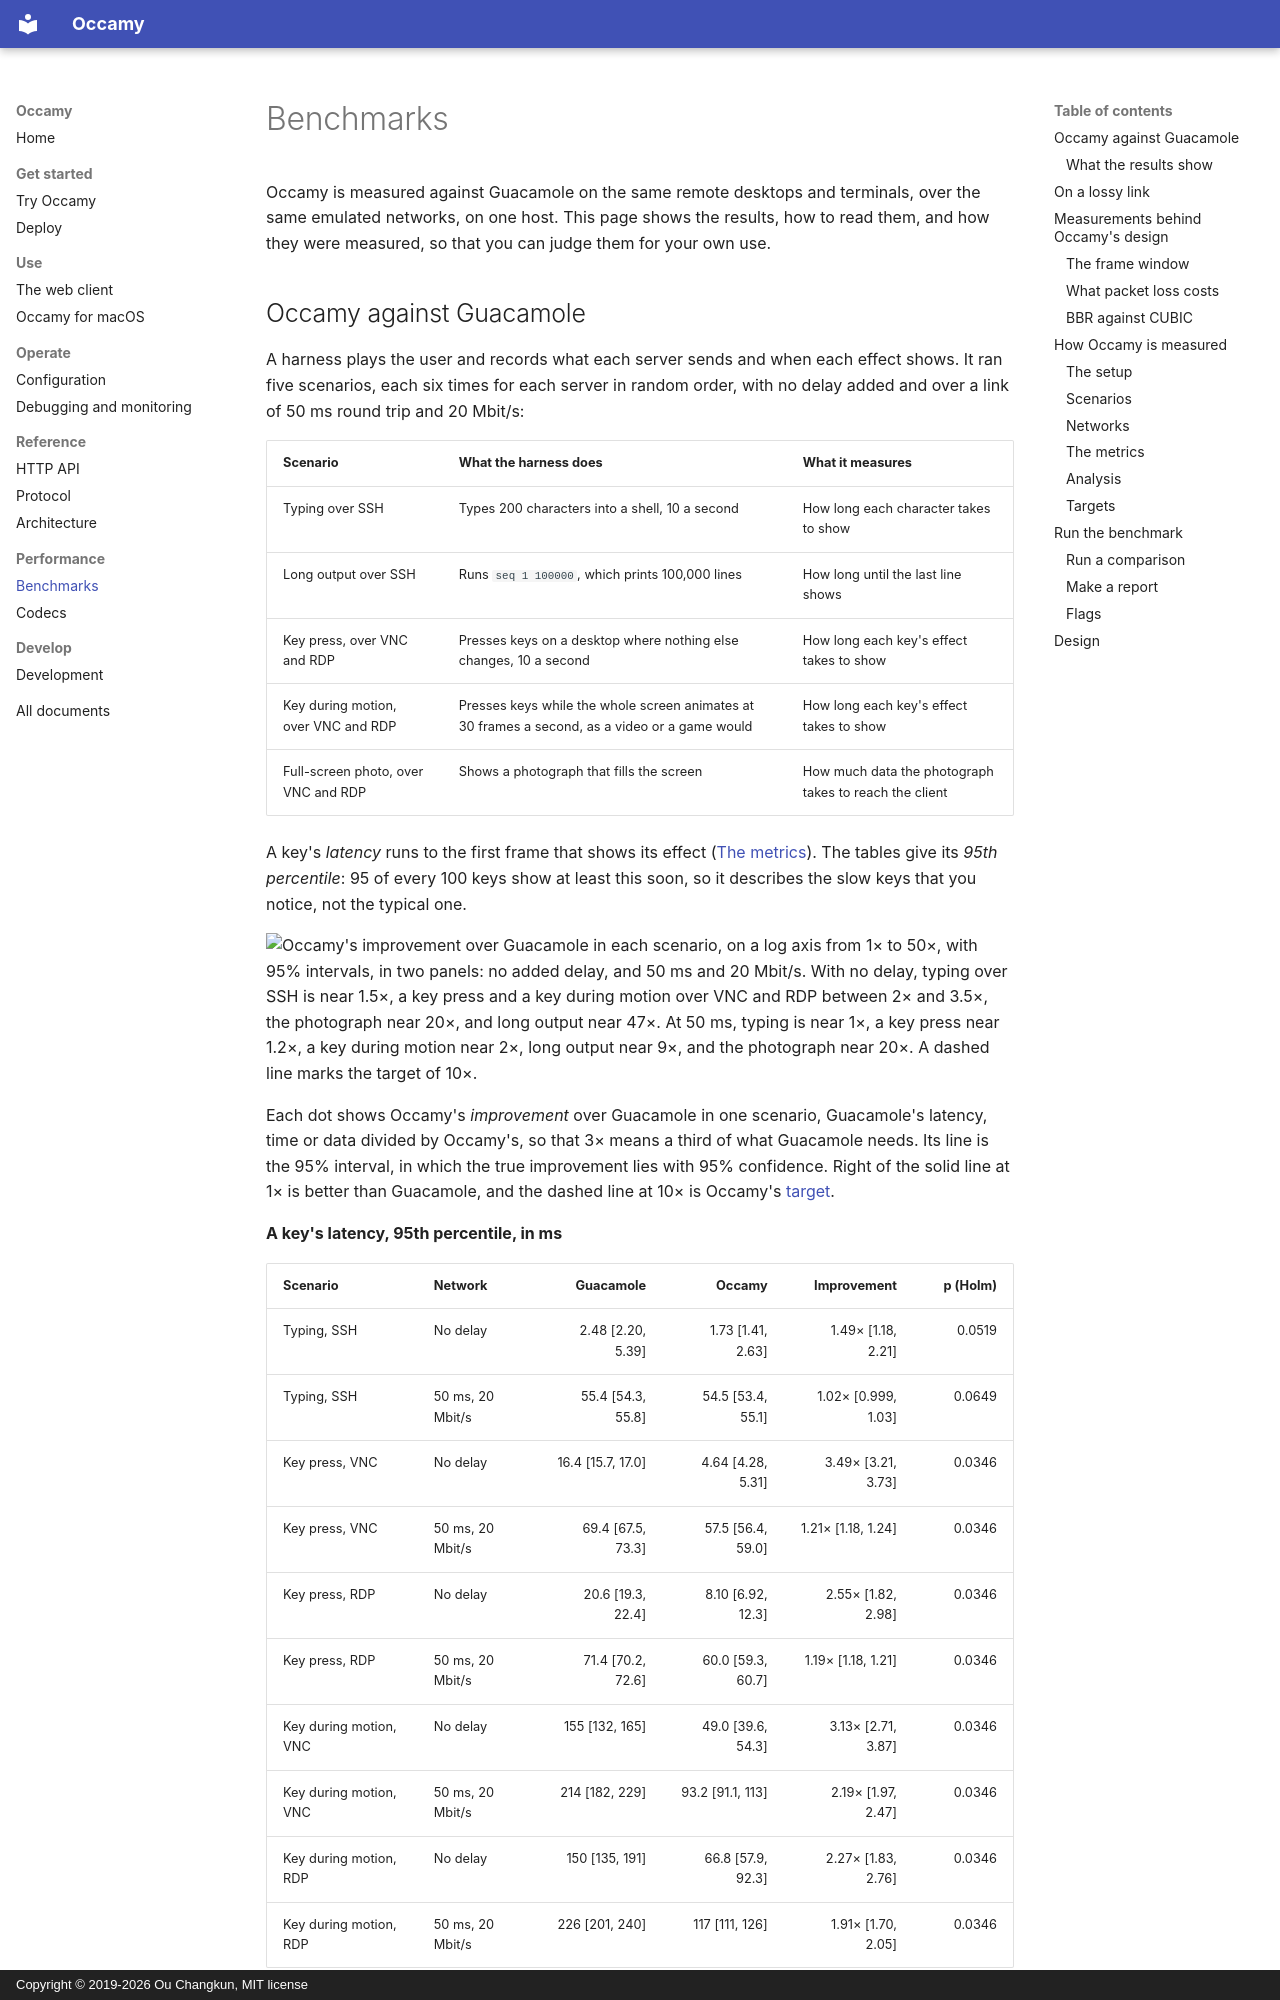

repository: changkun/occamy · page: benchmarks/index.html · generator: mkdocs · copyright: Copyright © 2019-2026 Ou Changkun, MIT license

# Benchmarks

Occamy is measured against Guacamole on the same remote desktops and
terminals, over the same emulated networks, on one host. This page
shows the results, how to read them, and how they were measured, so
that you can judge them for your own use.
